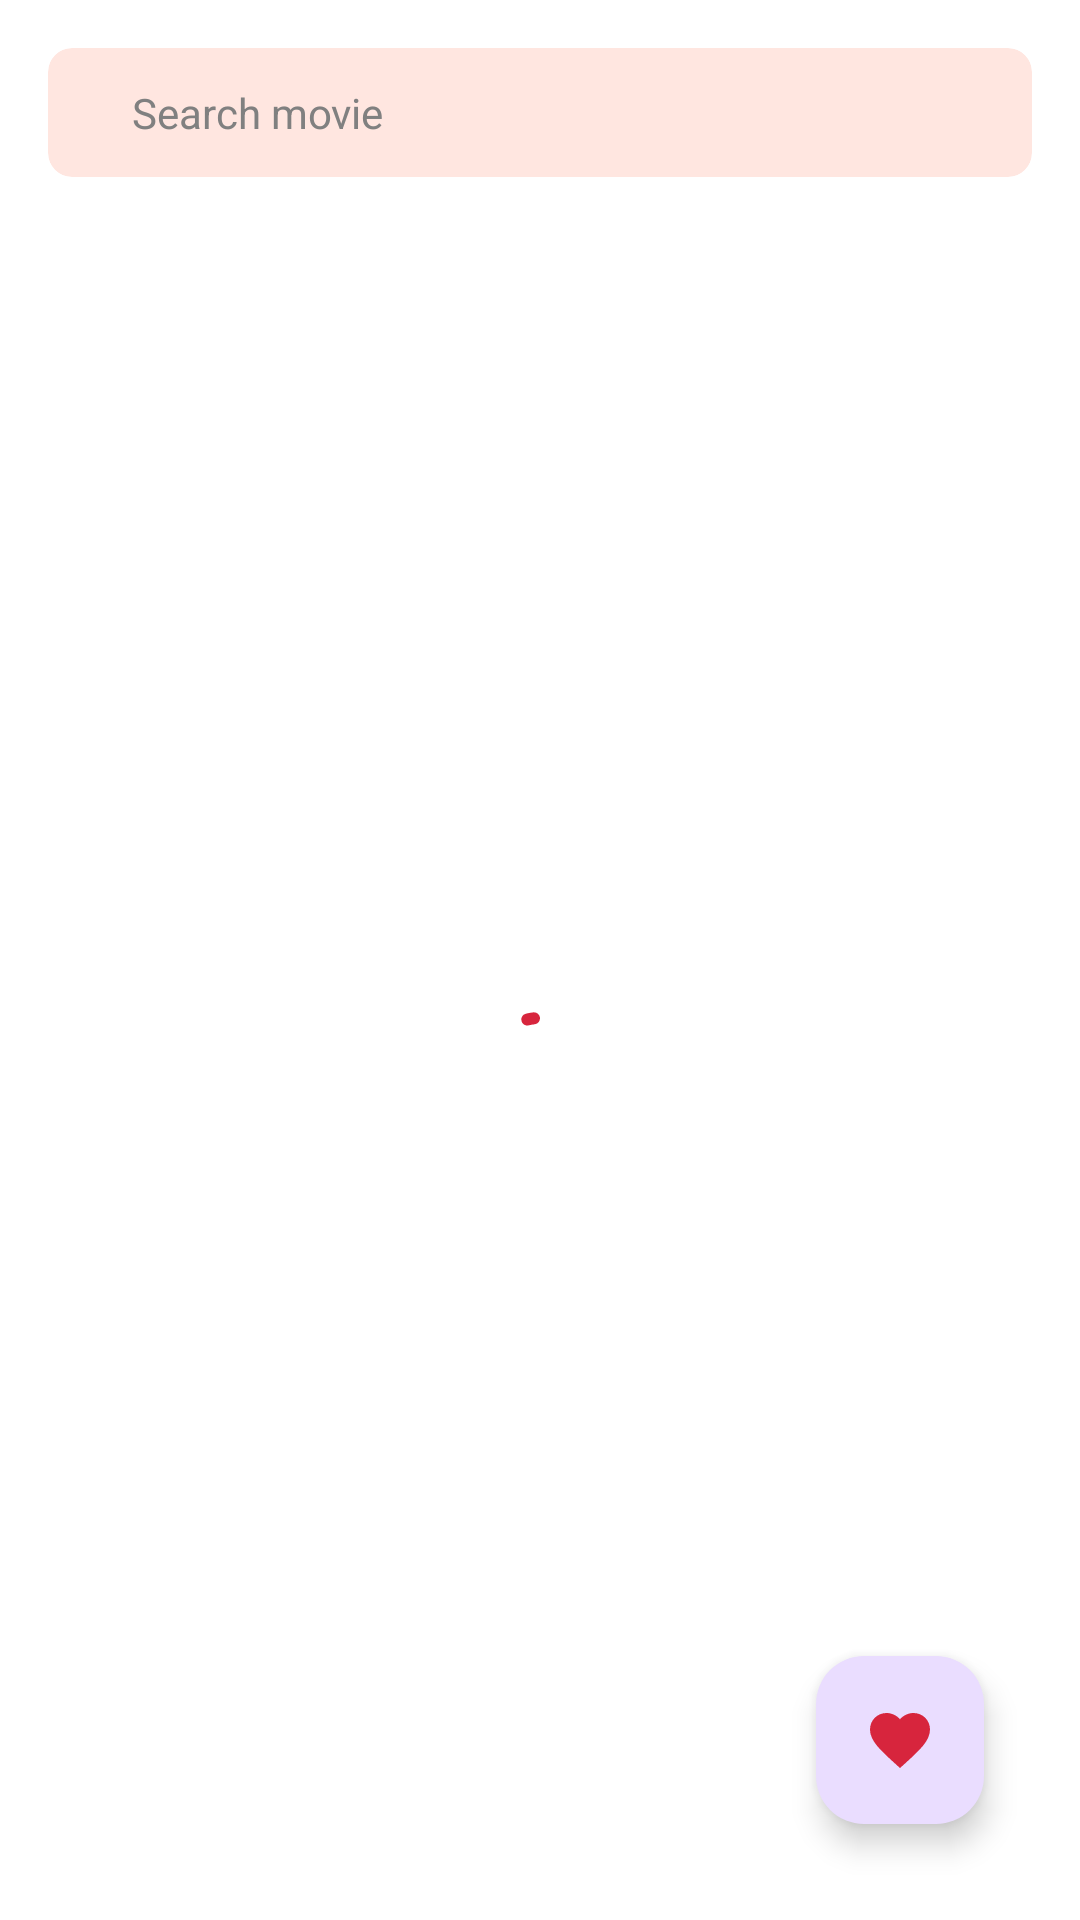

Android layout source for this screen:
<!-- AndroidManifest.xml: activity theme Theme.Home -->
<!-- res/layout/activity_home.xml -->
<?xml version="1.0" encoding="utf-8"?>
<androidx.constraintlayout.widget.ConstraintLayout xmlns:android="http://schemas.android.com/apk/res/android"
    xmlns:app="http://schemas.android.com/apk/res-auto"
    xmlns:tools="http://schemas.android.com/tools"
    android:layout_width="match_parent"
    android:layout_height="match_parent"
    tools:context=".ui.home.HomeActivity">

    <LinearLayout
        android:id="@+id/search_layout"
        android:layout_width="0dp"
        android:layout_height="wrap_content"
        android:orientation="horizontal"
        android:paddingVertical="16dp"
        app:layout_constraintEnd_toEndOf="parent"
        app:layout_constraintStart_toStartOf="parent"
        app:layout_constraintTop_toTopOf="parent">

        <com.google.android.material.card.MaterialCardView
            style="@style/Widget.Material3.CardView.Filled"
            android:layout_width="0dp"
            android:layout_height="wrap_content"
            android:layout_marginHorizontal="16dp"
            android:layout_weight="1"
            app:cardBackgroundColor="@color/color_primary_variant"
            app:cardCornerRadius="8dp">

            <LinearLayout
                android:id="@+id/search_bar"
                android:layout_width="match_parent"
                android:layout_height="wrap_content"
                android:background="?android:attr/selectableItemBackground"
                android:clickable="true"
                android:focusable="true"
                android:gravity="center"
                android:orientation="horizontal"
                android:paddingHorizontal="12dp"
                android:paddingVertical="12dp">

                <ImageView
                    android:layout_width="wrap_content"
                    android:layout_height="wrap_content"
                    android:layout_marginEnd="16dp"
                    android:src="@drawable/ic_baseline_search_24"
                    app:tint="?attr/colorControlNormal"
                    tools:ignore="ContentDescription" />

                <TextView
                    android:layout_width="match_parent"
                    android:layout_height="wrap_content"
                    android:text="@string/search_hint"
                    android:textAppearance="@style/TextAppearance.Material3.DisplaySmall"
                    android:textColor="@android:color/tab_indicator_text"
                    android:textSize="14sp" />
            </LinearLayout>
        </com.google.android.material.card.MaterialCardView>

    </LinearLayout>

    <com.google.android.material.divider.MaterialDivider
        android:layout_width="0dp"
        android:layout_height="wrap_content"
        app:dividerColor="@color/gray"
        app:dividerThickness="0.5dp"
        app:layout_constraintEnd_toEndOf="parent"
        app:layout_constraintStart_toStartOf="parent"
        app:layout_constraintTop_toBottomOf="@id/search_layout" />

    <ScrollView
        android:layout_width="0dp"
        android:layout_height="0dp"
        app:layout_constraintBottom_toBottomOf="parent"
        app:layout_constraintEnd_toEndOf="parent"
        app:layout_constraintStart_toStartOf="parent"
        app:layout_constraintTop_toBottomOf="@id/search_layout">

        <LinearLayout
            android:layout_width="match_parent"
            android:layout_height="wrap_content"
            android:orientation="vertical"
            android:paddingVertical="16dp">

            <com.google.android.material.textview.MaterialTextView
                style="@style/TextAppearance.Material3.TitleLarge"
                android:layout_width="match_parent"
                android:layout_height="wrap_content"
                android:gravity="center_horizontal"
                android:text="Now Playing" />

            <com.github.islamkhsh.CardSliderViewPager
                android:id="@+id/carousel"
                android:layout_width="match_parent"
                android:layout_height="wrap_content"
                android:layout_marginTop="8dp"
                app:auto_slide_time="10"
                app:cardSlider_indicator="@id/indicator"
                app:cardSlider_otherPagesWidth="42dp"
                app:cardSlider_pageMargin="24dp"
                app:cardSlider_smallScaleFactor="0.8" />

            <com.github.islamkhsh.CardSliderIndicator
                android:id="@+id/indicator"
                android:layout_width="wrap_content"
                android:layout_height="wrap_content"
                android:layout_gravity="center"
                app:indicatorsToShow="5" />

            <com.google.android.material.textview.MaterialTextView
                style="@style/TextAppearance.Material3.TitleLarge"
                android:layout_width="match_parent"
                android:layout_height="wrap_content"
                android:paddingHorizontal="16dp"
                android:text="Popular Movies" />

            <androidx.recyclerview.widget.RecyclerView
                android:id="@+id/rv_popular"
                android:layout_width="match_parent"
                android:layout_height="wrap_content"
                android:layout_marginTop="8dp"
                android:clipToPadding="false"
                android:orientation="horizontal"
                android:paddingHorizontal="16dp"
                app:layoutManager="androidx.recyclerview.widget.LinearLayoutManager"
                app:layout_constraintEnd_toEndOf="parent"
                app:layout_constraintStart_toStartOf="parent"
                app:layout_constraintTop_toBottomOf="@+id/tv_title_jarak"
                tools:ignore="RtlSymmetry"
                tools:listitem="@layout/card_movie" />

            <com.google.android.material.textview.MaterialTextView
                style="@style/TextAppearance.Material3.TitleLarge"
                android:layout_width="match_parent"
                android:layout_height="wrap_content"
                android:layout_marginTop="24dp"
                android:paddingHorizontal="16dp"
                android:text="Upcoming Movies" />

            <androidx.recyclerview.widget.RecyclerView
                android:id="@+id/rv_upcoming"
                android:layout_width="match_parent"
                android:layout_height="wrap_content"
                android:layout_marginTop="8dp"
                android:clipToPadding="false"
                android:orientation="horizontal"
                android:paddingHorizontal="16dp"
                app:layoutManager="androidx.recyclerview.widget.LinearLayoutManager"
                app:layout_constraintEnd_toEndOf="parent"
                app:layout_constraintStart_toStartOf="parent"
                app:layout_constraintTop_toBottomOf="@+id/tv_title_jarak"
                tools:ignore="RtlSymmetry"
                tools:listitem="@layout/card_movie" />

            <com.google.android.material.textview.MaterialTextView
                style="@style/TextAppearance.Material3.TitleLarge"
                android:layout_width="match_parent"
                android:layout_height="wrap_content"
                android:layout_marginTop="24dp"
                android:paddingHorizontal="16dp"
                android:text="Top Rated Movies" />

            <androidx.recyclerview.widget.RecyclerView
                android:id="@+id/rv_top_rated"
                android:layout_width="match_parent"
                android:layout_height="wrap_content"
                android:layout_marginTop="8dp"
                android:clipToPadding="false"
                android:orientation="horizontal"
                android:paddingHorizontal="16dp"
                app:layoutManager="androidx.recyclerview.widget.LinearLayoutManager"
                app:layout_constraintEnd_toEndOf="parent"
                app:layout_constraintStart_toStartOf="parent"
                app:layout_constraintTop_toBottomOf="@+id/tv_title_jarak"
                tools:ignore="RtlSymmetry"
                tools:listitem="@layout/card_movie" />
        </LinearLayout>
    </ScrollView>

    <LinearLayout
        android:id="@+id/layout_state"
        android:layout_width="0dp"
        android:layout_height="0dp"
        android:background="@color/white"
        android:gravity="center"
        android:orientation="vertical"
        app:layout_constraintBottom_toBottomOf="parent"
        app:layout_constraintEnd_toEndOf="parent"
        app:layout_constraintStart_toStartOf="parent"
        app:layout_constraintTop_toBottomOf="@+id/search_layout"
        tools:visibility="gone">

        <com.google.android.material.progressindicator.CircularProgressIndicator
            android:id="@+id/progress_bar"
            android:layout_width="wrap_content"
            android:layout_height="wrap_content"
            android:indeterminate="true"
            android:indeterminateBehavior="cycle" />

        <com.google.android.material.textview.MaterialTextView
            android:id="@+id/tv_error"
            android:layout_width="wrap_content"
            android:layout_height="wrap_content"
            android:visibility="gone" />

    </LinearLayout>

    <com.google.android.material.floatingactionbutton.FloatingActionButton
        android:id="@+id/fab"
        android:layout_width="wrap_content"
        android:layout_height="wrap_content"
        android:layout_marginEnd="32dp"
        android:layout_marginBottom="32dp"
        android:src="@drawable/ic_baseline_favorite_24"
        app:layout_constraintBottom_toBottomOf="parent"
        app:layout_constraintEnd_toEndOf="parent"
        app:tint="@color/color_primary"
        tools:ignore="ContentDescription" />
</androidx.constraintlayout.widget.ConstraintLayout>
<!-- res/layout/card_movie.xml (included above) -->
<?xml version="1.0" encoding="utf-8"?>
<LinearLayout xmlns:android="http://schemas.android.com/apk/res/android"
    xmlns:app="http://schemas.android.com/apk/res-auto"
    xmlns:tools="http://schemas.android.com/tools"
    android:layout_width="150dp"
    android:layout_height="wrap_content"
    android:layout_marginEnd="16dp"
    android:background="?attr/selectableItemBackground"
    android:clickable="true"
    android:focusable="true"
    android:orientation="vertical">

    <com.google.android.material.card.MaterialCardView
        style="@style/Widget.Material3.CardView.Filled"
        android:layout_width="match_parent"
        android:layout_height="225dp"
        app:cardBackgroundColor="@color/white">

        <ImageView
            android:id="@+id/img_movie"
            android:layout_width="match_parent"
            android:layout_height="match_parent"
            android:scaleType="fitCenter"
            android:src="@drawable/img_1"
            tools:ignore="ContentDescription" />

    </com.google.android.material.card.MaterialCardView>

    <LinearLayout
        android:layout_width="match_parent"
        android:layout_height="wrap_content"
        android:gravity="center_vertical"
        android:orientation="horizontal"
        android:paddingVertical="4dp">

        <ImageView
            android:layout_width="16dp"
            android:layout_height="16dp"
            android:src="@drawable/ic_baseline_star_rate_24"
            app:tint="@color/color_primary"
            tools:ignore="ContentDescription" />

        <com.google.android.material.textview.MaterialTextView
            android:id="@+id/tv_rating"
            android:layout_width="wrap_content"
            android:layout_height="wrap_content"
            android:layout_marginStart="2dp"
            android:textColor="@color/color_primary"
            android:textSize="12sp"
            tools:text="4.9/10" />

        <com.google.android.material.textview.MaterialTextView
            android:layout_width="wrap_content"
            android:layout_height="wrap_content"
            android:paddingHorizontal="8dp"
            android:text="@string/bullet"
            android:textColor="@color/color_primary"
            android:textSize="12sp" />

        <com.google.android.material.textview.MaterialTextView
            android:id="@+id/tv_rating_count"
            android:layout_width="wrap_content"
            android:layout_height="wrap_content"
            android:textColor="@color/color_primary"
            android:textSize="12sp"
            tools:text="46 rating" />

    </LinearLayout>

    <TextView
        android:id="@+id/tv_title"
        android:layout_width="match_parent"
        android:layout_height="match_parent"
        android:ellipsize="end"
        android:lines="2"
        android:textStyle="bold"
        tools:text="Fast X" />

</LinearLayout>
<!-- resources referenced by this layout -->
<resources>
  <color name="color_primary">#d7253d</color>
  <color name="color_primary_variant">#FFE6E0</color>
  <color name="gray">#D3D3D3</color>
  <color name="white">#FFFFFFFF</color>
  <!-- drawable ic_baseline_favorite_24 (drawable) -->
  <vector xmlns:android="http://schemas.android.com/apk/res/android"
      android:width="24dp"
      android:height="24dp"
      android:tint="@color/color_primary"
      android:viewportWidth="24"
      android:viewportHeight="24">
      <path
          android:fillColor="@android:color/white"
          android:pathData="M12,21.35l-1.45,-1.32C5.4,15.36 2,12.28 2,8.5 2,5.42 4.42,3 7.5,3c1.74,0 3.41,0.81 4.5,2.09C13.09,3.81 14.76,3 16.5,3 19.58,3 22,5.42 22,8.5c0,3.78 -3.4,6.86 -8.55,11.54L12,21.35z" />
  </vector>
  <!-- drawable img_1: png bitmap (drawable, 803077 bytes) -->
  <string name="bullet">•</string>
  <string name="search_hint">Search movie</string>
  <style name="Theme.Home" parent="Base.Theme.MovieApp">
          <item name="android:statusBarColor">?attr/colorOnPrimary</item>
          <item name="android:windowLightStatusBar" tools:targetApi="m">true</item>
      </style>
  <style name="Base.Theme.MovieApp" parent="Theme.Material3.Light.NoActionBar">
          <item name="colorPrimary">@color/color_primary</item>
          <item name="colorPrimaryVariant">@color/color_primary_variant</item>
          <item name="colorOnPrimary">@color/white</item>
          <item name="android:colorBackground">@color/white</item>
          
          <item name="colorSecondary">@color/color_secondary</item>
          <item name="colorSecondaryVariant">@color/color_secondary_variant</item>
          <item name="colorOnSecondary">@color/black</item>
      </style>
  <color name="color_secondary">#f9e466</color>
  <color name="color_secondary_variant">#F6EFC3</color>
  <color name="black">#FF000000</color>
</resources>
